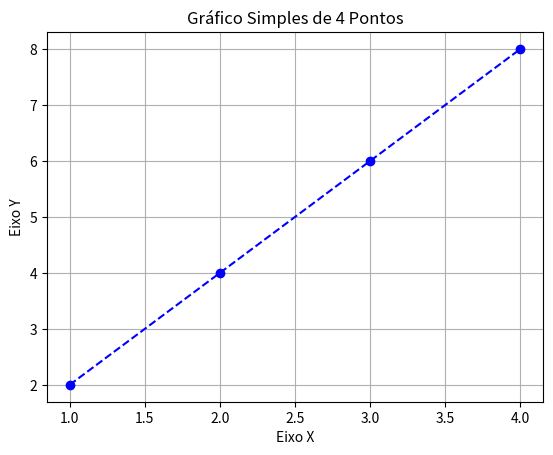
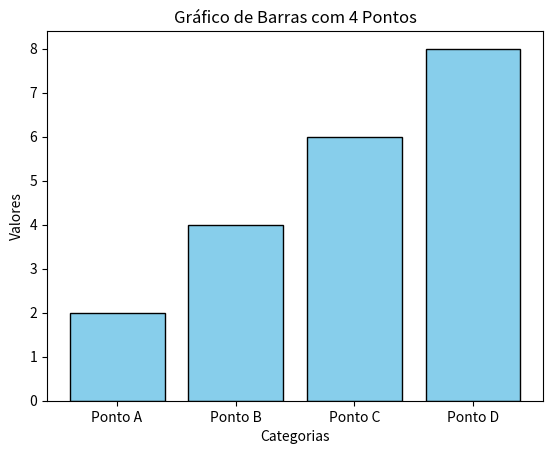

Recreate these plots in Python, in order.
#Primeiro código da aula de FCM2026

import matplotlib.pyplot as plt

# 1. Define os dados (4 pontos: (1, 2), (2, 4), (3, 6), (4, 8))
x = [1, 2, 3, 4]
y = [2, 4, 6, 8]

# 2. Cria o gráfico
plt.plot(x, y, marker='o', color='b', linestyle='--')

# 3. Adiciona títulos e rótulos
plt.title('Gráfico Simples de 4 Pontos')
plt.xlabel('Eixo X')
plt.ylabel('Eixo Y')

# 4. Exibe a grade e o gráfico
plt.grid(True)
plt.show()

#Gráfico 2

# 1. Define os dados das 4 barras
w = ['Ponto A', 'Ponto B', 'Ponto C', 'Ponto D'] # Podem ser números [1, 2, 3, 4] ou categorias
z = [2, 4, 6, 8]

# 2. Cria o gráfico de barras
plt.bar(w, z, color='skyblue', edgecolor='black')

# 3. Adiciona títulos e rótulos
plt.title('Gráfico de Barras com 4 Pontos')
plt.xlabel('Categorias')
plt.ylabel('Valores')

# 4. Exibe o gráfico
plt.show()
